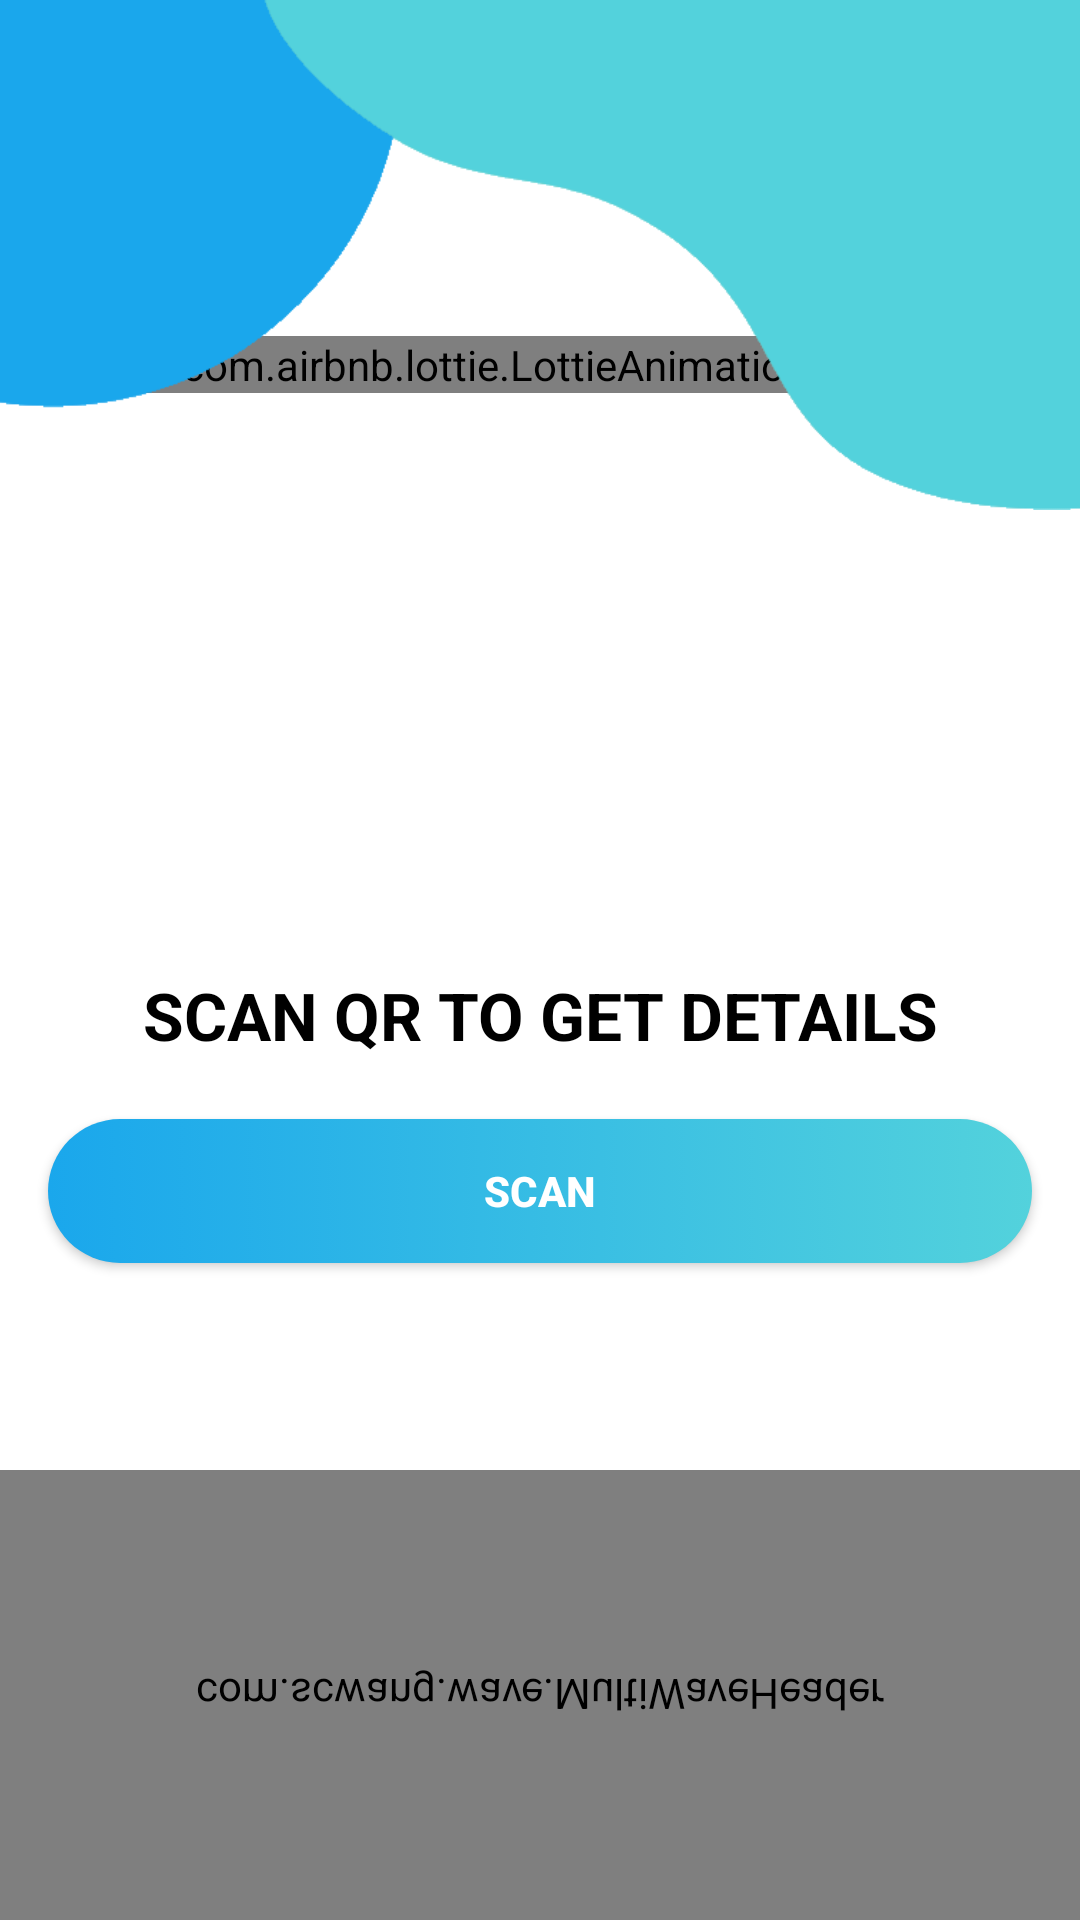

The Android layout XML behind this screen, and the referenced resources:
<!-- AndroidManifest.xml: application theme Theme.Census_mgnt_app -->
<!-- res/layout/activity_main.xml -->
<?xml version="1.0" encoding="utf-8"?>
<androidx.constraintlayout.widget.ConstraintLayout xmlns:android="http://schemas.android.com/apk/res/android"
    xmlns:app="http://schemas.android.com/apk/res-auto"
    xmlns:tools="http://schemas.android.com/tools"
    android:layout_width="match_parent"
    android:layout_height="match_parent"
    tools:context=".MainActivity">

    <com.airbnb.lottie.LottieAnimationView
        android:id="@+id/scan"
        android:layout_width="match_parent"
        android:layout_height="wrap_content"
        android:layout_marginTop="112dp"
        app:layout_constraintStart_toStartOf="parent"
        app:layout_constraintTop_toTopOf="parent"
        app:lottie_autoPlay="true"
        app:lottie_loop="true"
        app:lottie_rawRes="@raw/qrscanned" />

    <com.airbnb.lottie.LottieAnimationView
        android:id="@+id/done"
        android:layout_width="match_parent"
        android:layout_height="wrap_content"
        android:layout_marginTop="170dp"
        app:layout_constraintStart_toStartOf="parent"
        app:layout_constraintTop_toTopOf="parent"
        app:lottie_autoPlay="true"
        app:lottie_loop="true"
        android:visibility="gone"
        app:lottie_rawRes="@raw/done" />

    <ImageView
        android:id="@+id/imageView2"
        android:layout_width="444dp"
        android:layout_height="170dp"
        app:layout_constraintBottom_toBottomOf="parent"
        app:layout_constraintEnd_toEndOf="parent"
        app:layout_constraintHorizontal_bias="0.509"
        app:layout_constraintStart_toStartOf="parent"
        app:layout_constraintTop_toTopOf="parent"
        app:layout_constraintVertical_bias="0.0"
        app:srcCompat="@drawable/top_background_1" />

    <ImageView
        android:id="@+id/imageView9"
        android:layout_width="120dp"
        android:layout_height="120dp"
        app:layout_constraintBottom_toBottomOf="parent"
        app:layout_constraintEnd_toEndOf="parent"
        app:layout_constraintHorizontal_bias="0.497"
        app:layout_constraintStart_toStartOf="parent"
        app:layout_constraintTop_toTopOf="parent"
        app:layout_constraintVertical_bias="0.356"
        app:srcCompat="@drawable/banner"
        android:visibility="gone"/>

    <ImageView
        android:id="@+id/imageView8"
        android:layout_width="wrap_content"
        android:layout_height="wrap_content"
        app:layout_constraintBottom_toBottomOf="parent"
        app:layout_constraintEnd_toEndOf="parent"
        app:layout_constraintHorizontal_bias="0.498"
        app:layout_constraintStart_toStartOf="parent"
        app:layout_constraintTop_toTopOf="parent"
        app:layout_constraintVertical_bias="0.359"
        android:visibility="gone"
        app:srcCompat="@drawable/scan" />

    <androidx.appcompat.widget.AppCompatCheckedTextView
        android:id="@+id/uidtxt"
        android:layout_width="252dp"
        android:layout_height="50dp"
        android:visibility="gone"
        app:layout_constraintBottom_toBottomOf="parent"
        app:layout_constraintEnd_toEndOf="parent"
        app:layout_constraintHorizontal_bias="0.496"
        app:layout_constraintStart_toStartOf="parent"
        app:layout_constraintTop_toTopOf="parent"
        app:layout_constraintVertical_bias="0.113" />

    <androidx.appcompat.widget.AppCompatCheckedTextView
        android:id="@+id/nametxt"
        android:layout_width="252dp"
        android:layout_height="50dp"
        android:visibility="gone"
        app:layout_constraintBottom_toBottomOf="parent"
        app:layout_constraintEnd_toEndOf="parent"
        app:layout_constraintHorizontal_bias="0.496"
        app:layout_constraintStart_toStartOf="parent"
        app:layout_constraintTop_toTopOf="parent"
        app:layout_constraintVertical_bias="0.224" />

    <androidx.appcompat.widget.AppCompatCheckedTextView
        android:id="@+id/mobtxt"
        android:layout_width="252dp"
        android:layout_height="50dp"
        android:visibility="gone"
        app:layout_constraintBottom_toBottomOf="parent"
        app:layout_constraintEnd_toEndOf="parent"
        app:layout_constraintHorizontal_bias="0.496"
        app:layout_constraintStart_toStartOf="parent"
        app:layout_constraintTop_toTopOf="parent"
        app:layout_constraintVertical_bias="0.335" />

    <androidx.appcompat.widget.AppCompatCheckedTextView
        android:id="@+id/addresstxt"
        android:layout_width="252dp"
        android:layout_height="50dp"
        android:visibility="gone"
        app:layout_constraintBottom_toBottomOf="parent"
        app:layout_constraintEnd_toEndOf="parent"
        app:layout_constraintHorizontal_bias="0.496"
        app:layout_constraintStart_toStartOf="parent"
        app:layout_constraintTop_toTopOf="parent"
        app:layout_constraintVertical_bias="0.446" />

    <androidx.appcompat.widget.AppCompatCheckedTextView
        android:id="@+id/gendertxt"
        android:layout_width="252dp"
        android:layout_height="50dp"
        android:visibility="gone"
        app:layout_constraintBottom_toBottomOf="parent"
        app:layout_constraintEnd_toEndOf="parent"
        app:layout_constraintHorizontal_bias="0.496"
        app:layout_constraintStart_toStartOf="parent"
        app:layout_constraintTop_toTopOf="parent"
        app:layout_constraintVertical_bias="0.557" />

    <androidx.appcompat.widget.AppCompatCheckedTextView
        android:id="@+id/casttxt"
        android:layout_width="252dp"
        android:layout_height="50dp"
        android:visibility="gone"
        app:layout_constraintBottom_toBottomOf="parent"
        app:layout_constraintEnd_toEndOf="parent"
        app:layout_constraintHorizontal_bias="0.496"
        app:layout_constraintStart_toStartOf="parent"
        app:layout_constraintTop_toTopOf="parent"
        app:layout_constraintVertical_bias="0.668" />

    <androidx.appcompat.widget.AppCompatCheckedTextView
        android:id="@+id/dobtxt"
        android:layout_width="252dp"
        android:layout_height="50dp"
        android:visibility="gone"
        app:layout_constraintBottom_toBottomOf="parent"
        app:layout_constraintEnd_toEndOf="parent"
        app:layout_constraintHorizontal_bias="0.496"
        app:layout_constraintStart_toStartOf="parent"
        app:layout_constraintTop_toTopOf="parent"
        app:layout_constraintVertical_bias="0.779" />

    <androidx.appcompat.widget.AppCompatButton
        android:id="@+id/btn_nxt"
        android:layout_width="0dp"
        android:layout_height="wrap_content"
        android:layout_marginHorizontal="16dp"
        android:background="@drawable/background_button_intro"
        android:text="NEXT"
        android:textColor="@color/white"
        android:textStyle="bold"
        android:visibility="gone"
        app:layout_constraintBottom_toBottomOf="parent"
        app:layout_constraintEnd_toEndOf="parent"
        app:layout_constraintStart_toStartOf="parent"
        app:layout_constraintTop_toTopOf="parent"
        app:layout_constraintVertical_bias="0.629" />

    <androidx.appcompat.widget.AppCompatButton
        android:id="@+id/button"
        android:layout_width="0dp"
        android:layout_height="wrap_content"
        android:layout_marginHorizontal="16dp"
        android:background="@drawable/background_button_intro"
        android:text="Scan"
        android:textColor="@color/white"
        android:textStyle="bold"
        app:layout_constraintBottom_toBottomOf="parent"
        app:layout_constraintEnd_toEndOf="parent"
        app:layout_constraintStart_toStartOf="parent"
        app:layout_constraintTop_toTopOf="parent"
        app:layout_constraintVertical_bias="0.63" />

    <com.google.android.material.textfield.TextInputLayout
        android:id="@+id/uidLayout"
        style="@style/LoginTextInputOuterFieldStyle"
        android:layout_width="0dp"
        android:layout_height="wrap_content"
        android:layout_marginHorizontal="16dp"
        android:layout_marginStart="16dp"
        android:layout_marginEnd="16dp"
        android:layout_marginBottom="24dp"
        android:hint="HEAD-UID"
        android:visibility="gone"
        app:layout_constraintBottom_toBottomOf="parent"
        app:layout_constraintEnd_toEndOf="parent"
        app:layout_constraintStart_toStartOf="parent"
        app:layout_constraintTop_toTopOf="parent"
        app:layout_constraintVertical_bias="0.5">

        <com.google.android.material.textfield.TextInputEditText
            style="@style/LoginTextInputInnerFieldStyle"
            android:id="@+id/uidET"
            android:layout_width="match_parent"
            android:layout_height="wrap_content"
            android:inputType="number"/>
    </com.google.android.material.textfield.TextInputLayout>

    <androidx.appcompat.widget.AppCompatCheckedTextView
        android:id="@+id/enuid"
        android:layout_width="wrap_content"
        android:layout_height="wrap_content"
        android:visibility="visible"
        app:layout_constraintBottom_toBottomOf="parent"
        app:layout_constraintEnd_toEndOf="parent"
        app:layout_constraintStart_toStartOf="parent"
        app:layout_constraintTop_toTopOf="parent"/>

    <TextView
        android:id="@+id/dup1"
        android:layout_width="wrap_content"
        android:layout_height="wrap_content"
        android:text="QR SCANNED"
        android:textAlignment="center"
        android:textColor="@color/black"
        android:textSize="22sp"
        android:textStyle="bold"
        android:visibility="gone"
        app:layout_constraintBottom_toBottomOf="parent"
        app:layout_constraintEnd_toEndOf="parent"
        app:layout_constraintHorizontal_bias="0.498"
        app:layout_constraintStart_toStartOf="parent"
        app:layout_constraintTop_toTopOf="parent"
        app:layout_constraintVertical_bias="0.53" />

    <TextView
        android:id="@+id/textView3"
        android:layout_width="wrap_content"
        android:layout_height="wrap_content"
        android:text="SCAN QR TO GET DETAILS"
        android:textAlignment="center"
        android:textColor="@color/black"
        android:textSize="22sp"
        android:textStyle="bold"
        app:layout_constraintBottom_toBottomOf="parent"
        app:layout_constraintEnd_toEndOf="parent"
        app:layout_constraintStart_toStartOf="parent"
        app:layout_constraintTop_toTopOf="parent"
        app:layout_constraintVertical_bias="0.53" />

    <com.scwang.wave.MultiWaveHeader
        android:id="@+id/waveHeader"
        android:layout_width="match_parent"
        android:layout_height="150dp"
        android:scaleY="-1"
        app:layout_constraintBottom_toBottomOf="parent"
        app:layout_constraintEnd_toEndOf="parent"
        app:layout_constraintHorizontal_bias="0.0"
        app:layout_constraintStart_toStartOf="parent"
        app:layout_constraintTop_toTopOf="parent"
        app:layout_constraintVertical_bias="1"
        app:mwhCloseColor="#53d2dc"
        app:mwhColorAlpha="0.45"
        app:mwhGradientAngle="45"
        app:mwhProgress="1"
        app:mwhStartColor="@color/blue"
        app:mwhVelocity="5"
        app:mwhWaveHeight="50dp"
        app:mwhWaves="MultiWave" />

</androidx.constraintlayout.widget.ConstraintLayout>
<!-- resources referenced by this layout -->
<resources>
  <color name="black">#FF000000</color>
  <color name="blue">#1AA7EC</color>
  <color name="white">#FFFFFFFF</color>
  <!-- drawable background_button_intro (drawable) -->
  <?xml version="1.0" encoding="utf-8"?>
  <selector xmlns:android="http://schemas.android.com/apk/res/android">
      <item>
          <shape android:shape="rectangle">
              <corners android:radius="60dp"/>
              <solid android:color="#53d2dc"/>
              <gradient android:startColor="@color/blue"
                  android:endColor="#53d2dc"/>
          </shape>
      </item>
  
  </selector>
  <!-- drawable banner (drawable) -->
  <?xml version="1.0" encoding="utf-8"?>
  <selector xmlns:android="http://schemas.android.com/apk/res/android">
      <item>
          <shape android:shape="rectangle">
              <corners android:radius="25dp"/>
              <gradient android:startColor="@color/blue"
                  android:endColor="#53d2dc"/>
          </shape>
      </item>
  </selector>
  <!-- drawable scan: png bitmap (drawable, 862 bytes) -->
  <!-- drawable top_background_1: png bitmap (drawable, 9022 bytes) -->
  <style name="LoginTextInputInnerFieldStyle" parent="Widget.MaterialComponents.TextInputLayout.OutlinedBox">
          <item name="android:layout_width">match_parent</item>
          <item name="android:layout_height">wrap_content</item>
          <item name="android:textColor">@color/black</item>
          <item name="android:textColorHint">@color/black</item>
          <item name="android:maxLines">1</item>
          <item name="android:textSize">14sp</item>
          <item name="android:singleLine">true</item>
      </style>
  <style name="LoginTextInputOuterFieldStyle" parent="Widget.MaterialComponents.TextInputLayout.OutlinedBox">
          <item name="android:layout_width">match_parent</item>
          <item name="android:layout_height">wrap_content</item>
          <item name="android:layout_marginTop">15dp</item>
          <item name="android:layout_marginBottom">15dp</item>
      </style>
  <style name="Theme.Census_mgnt_app" parent="Theme.MaterialComponents.DayNight.NoActionBar">
          
          <item name="colorPrimary">@color/blue</item>
          <item name="colorPrimaryVariant">@color/purple_700</item>
          <item name="colorOnPrimary">@color/white</item>
          
          <item name="colorSecondary">@color/teal_200</item>
          <item name="colorSecondaryVariant">@color/teal_700</item>
          <item name="colorOnSecondary">@color/black</item>
          
          <item name="android:statusBarColor"> @color/black </item>
          
          <item name="android:navigationBarColor">@color/black</item>
      </style>
  <color name="purple_700">#FF3700B3</color>
  <color name="teal_200">#FF03DAC5</color>
  <color name="teal_700">#FF018786</color>
</resources>
